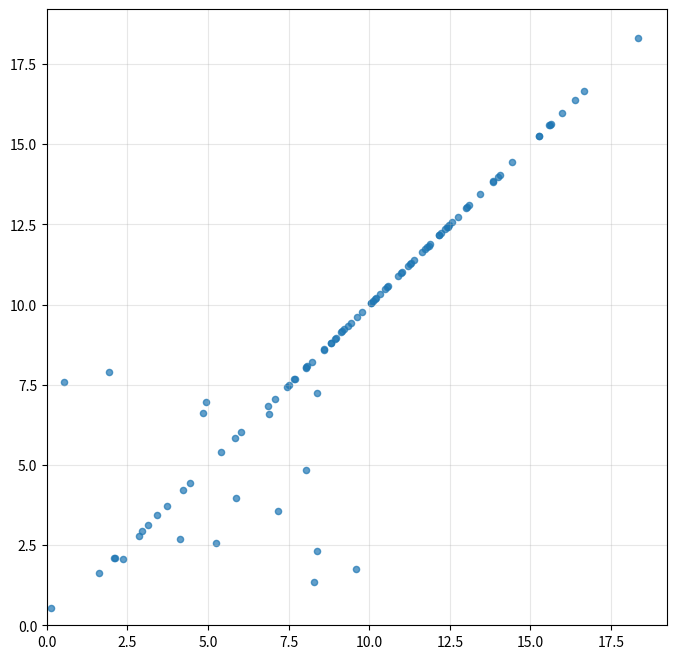

Write Python code to recreate this figure.
import numpy as np
import matplotlib.pyplot as plt

def generate_point():
    if np.random.uniform(0, 1) < 0.2:
        # Generate a point with a specific distribution
        x = np.random.uniform(0, 10)
        y = np.random.uniform(0, 10)
    else:
        # linear data
        val = np.random.uniform(0, 10)
        x = val + np.random.uniform(0, 10)
        y = x
    return x, y

# Generate 100 data points
points = [generate_point() for _ in range(100)]
x_coords = [point[0] for point in points]
y_coords = [point[1] for point in points]

# Create the scatter plot
plt.figure(figsize=(8, 8))
plt.scatter(x_coords, y_coords, s=20, alpha=0.7)
plt.grid(True, alpha=0.3)
plt.tick_params(axis='both', which='major')
plt.xlim(0, None)  # Ensure positive x
plt.ylim(0, None)  # Ensure positive y
plt.show()
